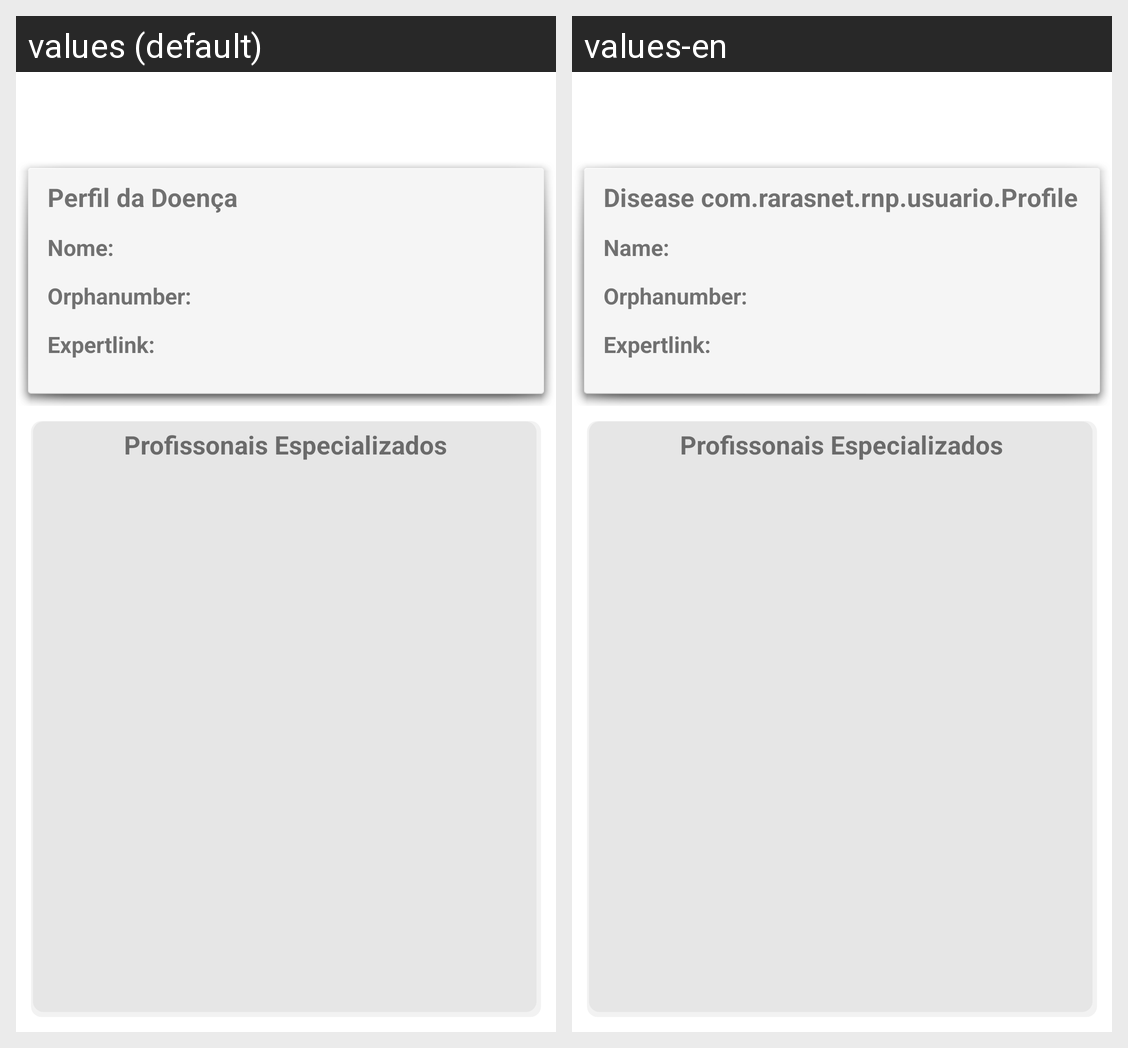

This grid shows one Android layout under two languages. Give, for every string resource on the screen, its name, the default text and each shown locale's text.
Android screen res/layout/disease_professional.xml rendered under 2 locales, left to right: values (default), values-en. Device: Nexus 5 (rendered at 1080×1920; each locale shown at half size, 540×960, under a caption strip naming it); theme Theme.MaterialComponents.DayNight.NoActionBar.
Strings drawn on this screen, with the default value and each locale's value (text and hints the layout hard-codes, and strings that could not be matched under every locale, appear in the picture but are not listed):

doenca_perfil
  values: Perfil da Doença
  values-en: Disease com.rarasnet.rnp.usuario.Profile

doenca_name
  values: Nome:
  values-en: Name:

doenca_orphanumber
  values: Orphanumber:
  values-en: Orphanumber:

doenca_expertlink
  values: Expertlink:
  values-en: Expertlink:
